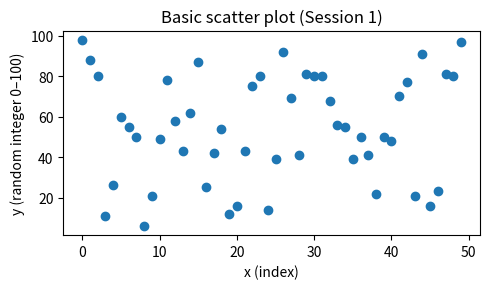

Reproduce this figure in Python.
"""
Visualization— Live Learning Session 1
Date: 2026-01-15

Overview:
- Learned how to create a basic figure using matplotlib.
- Generated small sample data using NumPy.
- Created a simple scatter plot and confirmed it renders correctly.

Notes / takeaways:
- Using a fixed random seed helps make plots reproducible (same random values each run).
- plt.subplots() is a clean way to create a Figure + Axes object for plotting.
- Scatter plots are useful for showing relationships/patterns between two numeric variables.
"""

import numpy as np
import matplotlib.pyplot as plt

# --- Create sample data (reproducible) ---
np.random.seed(613)
x = np.arange(50)
y = np.random.randint(0, 100, 50)

# --- Make a basic scatter plot ---
fig, ax = plt.subplots(figsize=(5, 3))
ax.scatter(x, y)

# Add minimal labeling for readability
ax.set_title("Basic scatter plot (Session 1)")
ax.set_xlabel("x (index)")
ax.set_ylabel("y (random integer 0–100)")

plt.tight_layout()
plt.show()
